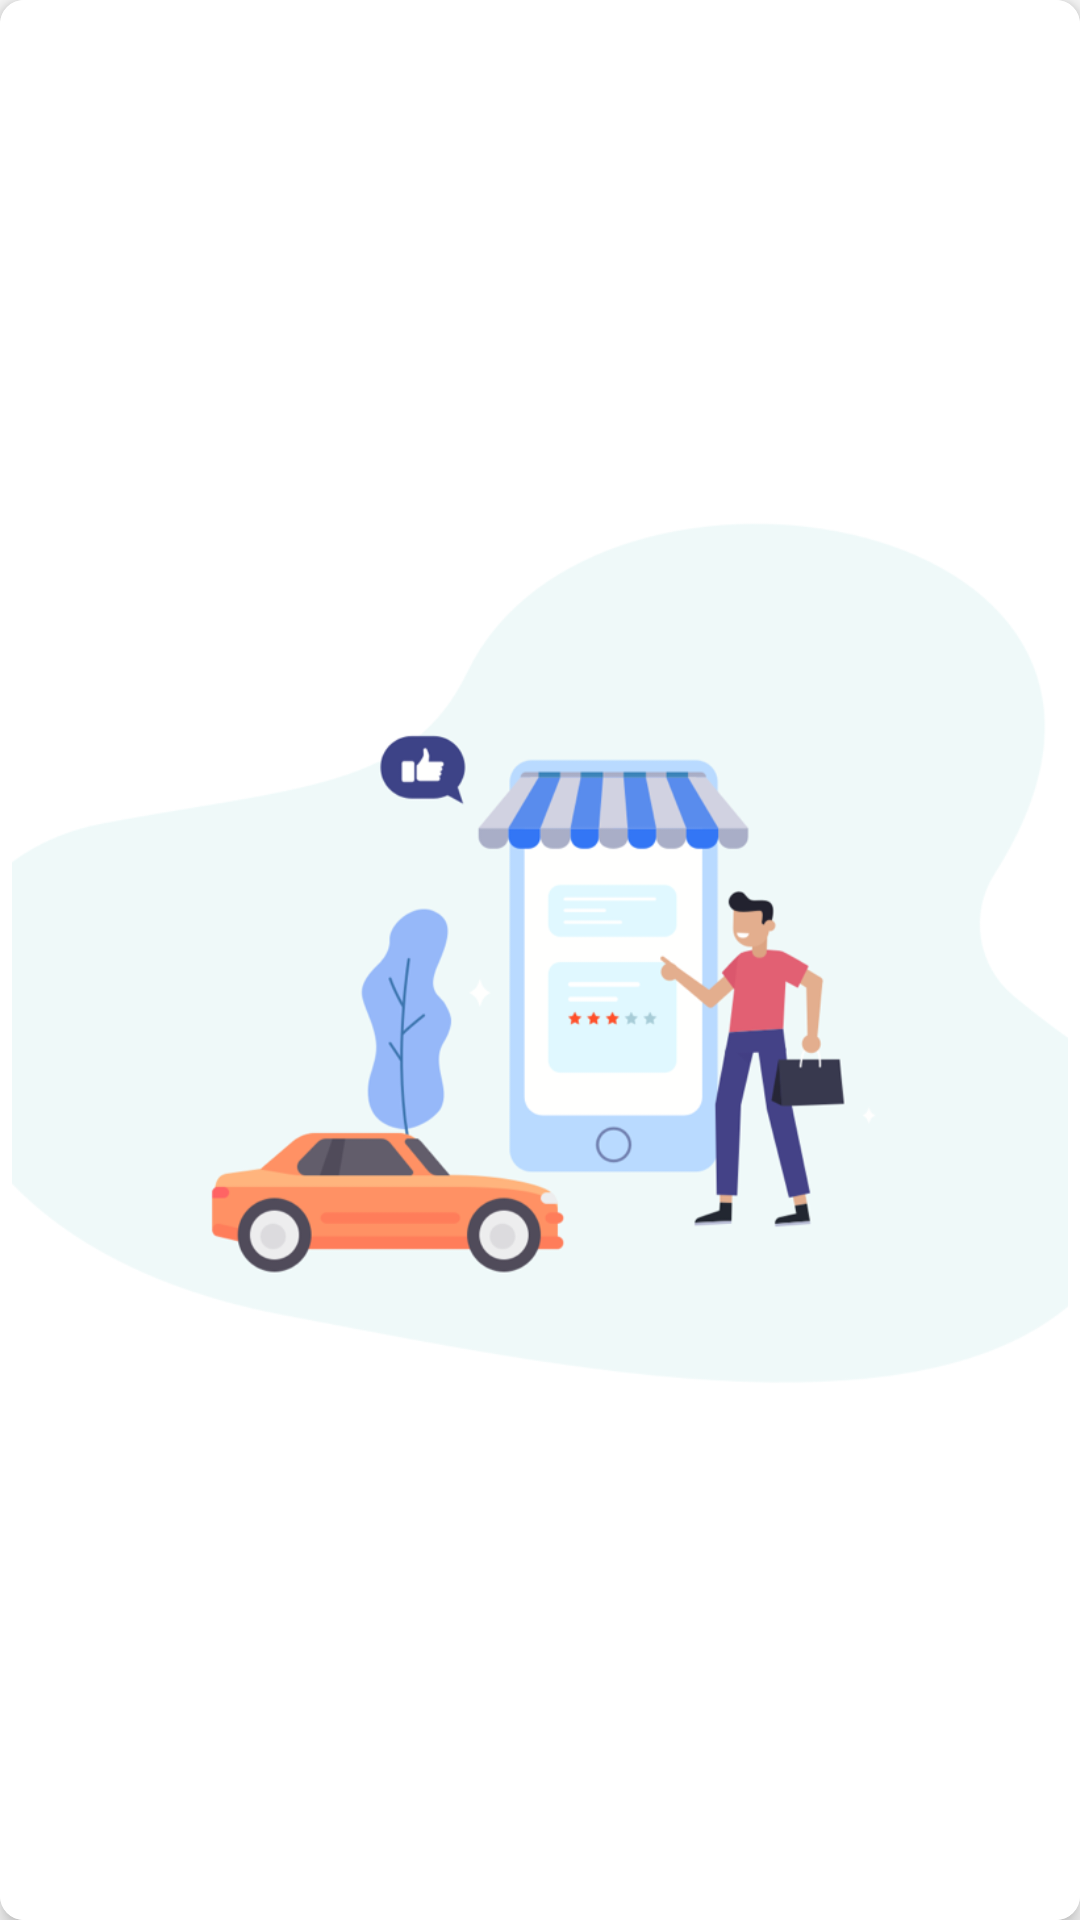

Produce the Android XML layout that renders to this screen, including the resource entries it uses.
<!-- AndroidManifest.xml: application theme AppTheme -->
<!-- res/layout/brand_item.xml -->
<?xml version="1.0" encoding="utf-8"?>
<layout xmlns:android="http://schemas.android.com/apk/res/android"
    xmlns:app="http://schemas.android.com/apk/res-auto">

    <data>

    </data>

    <androidx.cardview.widget.CardView
        android:layout_width="100dp"
        android:layout_height="100dp"
        android:layout_margin="4dp"
        app:cardCornerRadius="8dp"
        app:cardElevation="4dp"
        android:id="@+id/all_item_brand">


        <RelativeLayout
            android:layout_width="match_parent"
            android:layout_height="match_parent">

            <RelativeLayout
                android:layout_width="match_parent"
                android:layout_height="match_parent"
                android:background="@android:color/white">

            <RadioButton
                android:id="@+id/tv_brand_select"
                android:layout_width="match_parent"
                android:layout_height="match_parent"
                android:button="@drawable/custom_checkbox"
                android:background="@drawable/stroke_radio_shape"/>

            </RelativeLayout>
            <ImageView
                android:id="@+id/tv_brand_image"
                android:layout_width="match_parent"
                android:layout_height="match_parent"
                android:scaleType="centerInside"
                android:padding="4dp"
                android:src="@drawable/img1" />


        </RelativeLayout>


    </androidx.cardview.widget.CardView>
</layout>
<!-- resources referenced by this layout -->
<resources>
  <!-- drawable custom_checkbox (drawable-v24) -->
  <?xml version="1.0" encoding="utf-8"?>
  <selector xmlns:android="http://schemas.android.com/apk/res/android">
  <item android:state_checked="true" android:drawable="@android:color/white"/>
      <item android:state_checked="false" android:drawable="@android:color/white"/>
  </selector>
  <!-- drawable img1: png bitmap (drawable, 70688 bytes) -->
  <!-- drawable stroke_radio_shape (drawable) -->
  <?xml version="1.0" encoding="utf-8"?>
  <selector xmlns:android="http://schemas.android.com/apk/res/android">
      <item android:state_checked="true" android:drawable="@drawable/stroke_shape"/>
      <item android:state_checked="false" android:drawable="@drawable/stroke_notchecked_shape"/>
  
  </selector>
  <style name="AppTheme" parent="Theme.AppCompat.Light.NoActionBar">
          
          <item name="colorPrimary">@color/colorPrimary</item>
          <item name="colorPrimaryDark">@color/colorPrimaryDark</item>
          <item name="colorAccent">@color/colorAccent</item>
      </style>
  <!-- drawable stroke_shape (drawable) -->
  <?xml version="1.0" encoding="utf-8"?>
  <shape xmlns:android="http://schemas.android.com/apk/res/android">
  
      <corners android:radius="8dp"/>
      <stroke android:color="@color/colorPrimary" android:width="2dp"/>
  
  </shape>
  <!-- drawable stroke_notchecked_shape (drawable) -->
  <?xml version="1.0" encoding="utf-8"?>
  <shape xmlns:android="http://schemas.android.com/apk/res/android">
  
      <corners android:radius="8dp"/>
      <stroke android:color="@android:color/white" android:width="2dp"/>
  
  </shape>
  <color name="colorPrimary">#6200EE</color>
  <color name="colorPrimaryDark">#3700B3</color>
  <color name="colorAccent">#03DAC5</color>
</resources>
